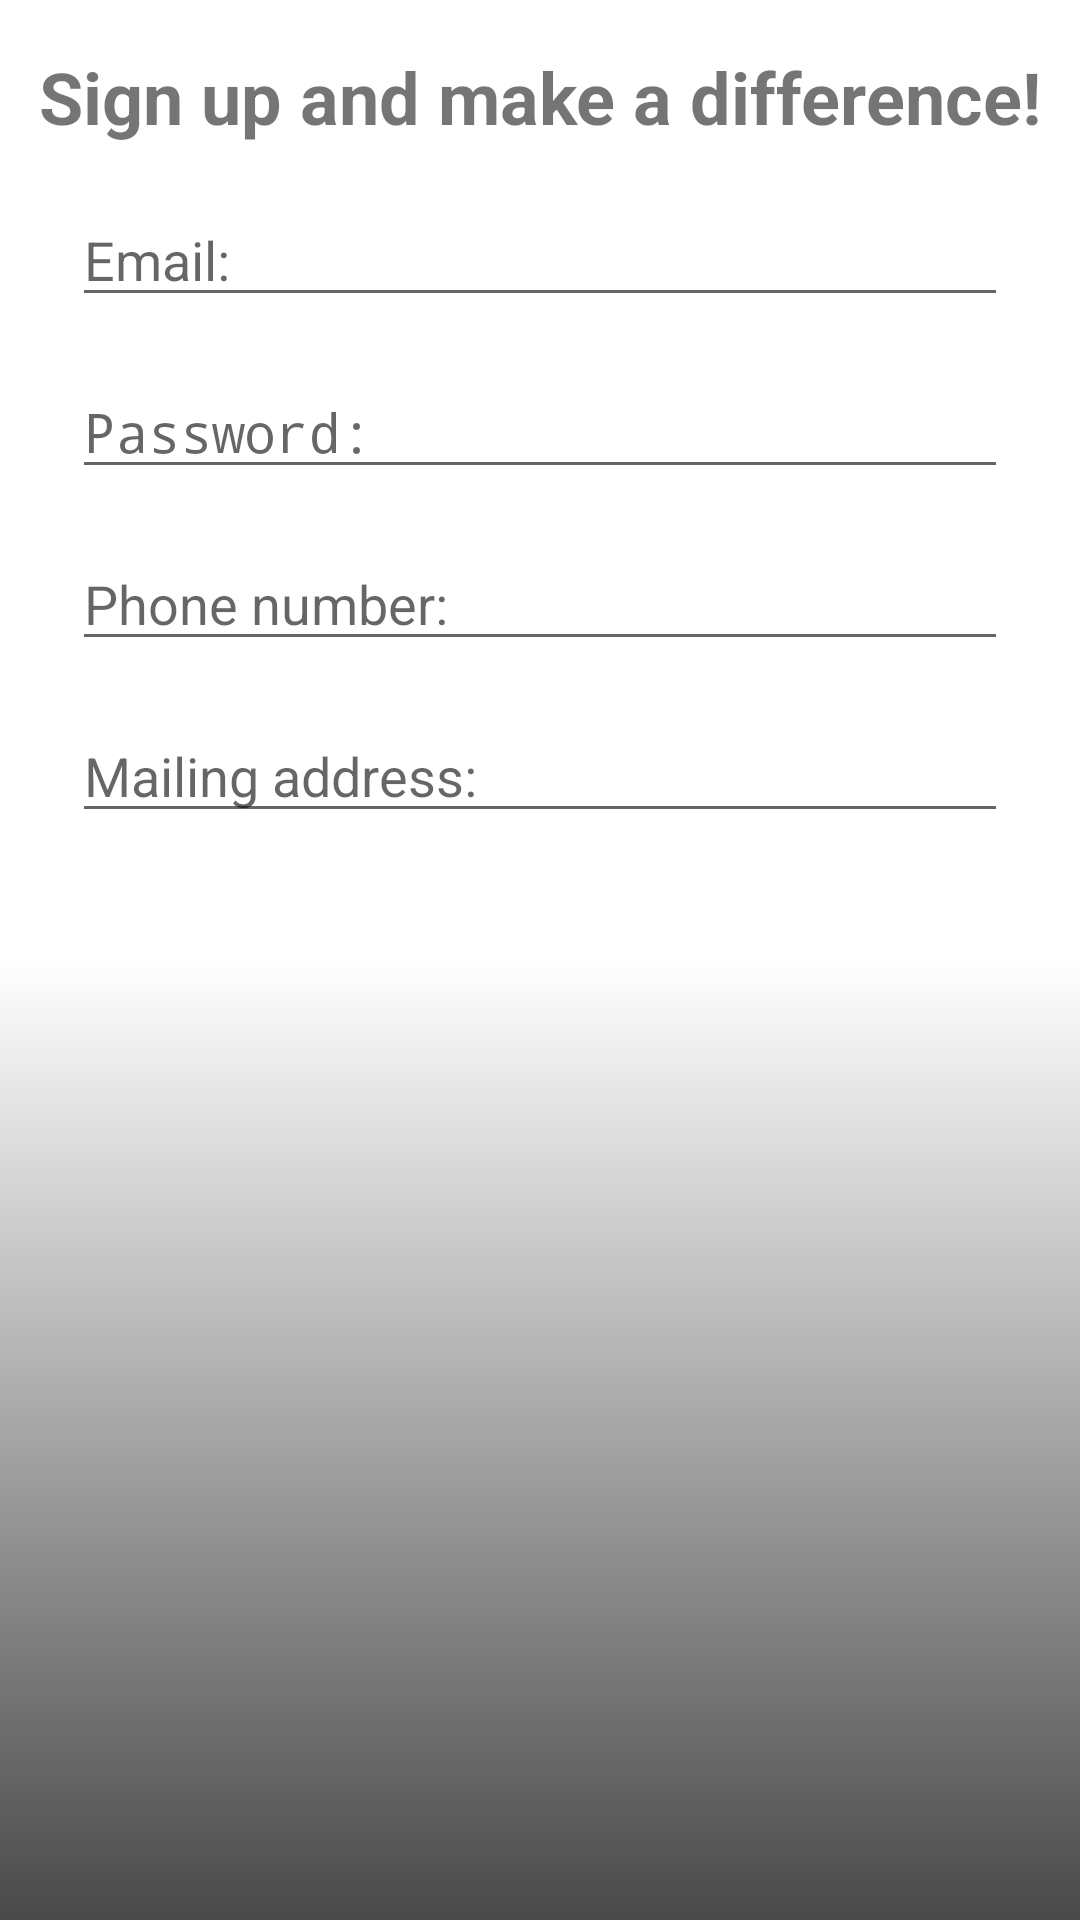

This screen was rendered from an Android layout file. Write that file and the resources it references.
<!-- AndroidManifest.xml: application theme AppTheme -->
<!-- res/layout/activity_sign_up.xml -->
<?xml version="1.0" encoding="utf-8"?>
<androidx.constraintlayout.widget.ConstraintLayout xmlns:android="http://schemas.android.com/apk/res/android"
    xmlns:app="http://schemas.android.com/apk/res-auto"
    xmlns:tools="http://schemas.android.com/tools"
    android:layout_width="match_parent"
    android:layout_height="match_parent"
    android:background="@drawable/signin_gradient"
    tools:context=".activities.SignUpActivity">

    <TextView
        android:id="@+id/textView2"
        android:layout_width="wrap_content"
        android:layout_height="wrap_content"
        android:layout_marginTop="16dp"
        android:text="@string/sign_up_and_make_a_difference_text"
        android:textSize="24sp"
        android:textStyle="bold"
        app:layout_constraintEnd_toEndOf="parent"
        app:layout_constraintStart_toStartOf="parent"
        app:layout_constraintTop_toTopOf="parent" />

    <EditText
        android:id="@+id/et_singup_email"
        android:layout_width="0dp"
        android:layout_height="wrap_content"
        android:layout_marginStart="24dp"
        android:layout_marginTop="16dp"
        android:layout_marginEnd="24dp"
        android:autofillHints=""
        android:ems="10"
        android:hint="@string/email_hint"
        android:inputType="textEmailAddress"
        app:layout_constraintEnd_toEndOf="parent"
        app:layout_constraintStart_toStartOf="parent"
        app:layout_constraintTop_toBottomOf="@+id/textView2" />

    <EditText
        android:id="@+id/et_signup_phone"
        android:layout_width="0dp"
        android:layout_height="wrap_content"
        android:layout_marginStart="24dp"
        android:layout_marginTop="16dp"
        android:layout_marginEnd="24dp"
        android:autofillHints=""
        android:ems="10"
        android:hint="@string/phone_number_hint"
        android:inputType="phone"
        app:layout_constraintEnd_toEndOf="parent"
        app:layout_constraintHorizontal_bias="0.497"
        app:layout_constraintStart_toStartOf="parent"
        app:layout_constraintTop_toBottomOf="@+id/et_signup_password" />

    <EditText
        android:id="@+id/et_signup_password"
        android:layout_width="0dp"
        android:layout_height="wrap_content"
        android:layout_marginStart="24dp"
        android:layout_marginTop="16dp"
        android:layout_marginEnd="24dp"
        android:autofillHints=""
        android:ems="10"
        android:hint="@string/password_hint"
        android:inputType="textPassword"
        app:layout_constraintEnd_toEndOf="parent"
        app:layout_constraintStart_toStartOf="parent"
        app:layout_constraintTop_toBottomOf="@+id/et_singup_email" />

    <EditText
        android:id="@+id/et_mailing_address"
        android:layout_width="0dp"
        android:layout_height="wrap_content"
        android:layout_marginStart="24dp"
        android:layout_marginTop="16dp"
        android:layout_marginEnd="24dp"
        android:autofillHints=""
        android:ems="10"
        android:hint="@string/mailling_address_text"
        android:inputType="textPostalAddress"
        app:layout_constraintEnd_toEndOf="parent"
        app:layout_constraintStart_toStartOf="parent"
        app:layout_constraintTop_toBottomOf="@+id/et_signup_phone" />

</androidx.constraintlayout.widget.ConstraintLayout>
<!-- resources referenced by this layout -->
<resources>
  <!-- drawable signin_gradient (drawable) -->
  <?xml version="1.0" encoding="utf-8"?>
  <shape xmlns:android="http://schemas.android.com/apk/res/android">
  <gradient
      android:startColor="@color/text_white"
      android:centerColor="@color/text_white"
      android:endColor="@color/secondaryDarkColor"
      android:angle="270"/>
  
  </shape>
  <string name="email_hint">Email:</string>
  <string name="mailling_address_text">Mailing address:</string>
  <string name="password_hint">Password:</string>
  <string name="phone_number_hint">Phone number:</string>
  <string name="sign_up_and_make_a_difference_text">Sign up and make a difference!</string>
  <style name="AppTheme" parent="Theme.AppCompat.Light.DarkActionBar">
          
          <item name="colorPrimary">@color/primaryColor</item>
          <item name="colorPrimaryDark">@color/primaryDarkColor</item>
          <item name="colorAccent">@color/secondaryColor</item>
  
  
      </style>
  <color name="text_white">#FFFFFF</color>
  <color name="secondaryDarkColor">#494949</color>
  <color name="primaryColor">#b71c1c</color>
  <color name="primaryDarkColor">#7f0000</color>
  <color name="secondaryColor">#757575</color>
</resources>
